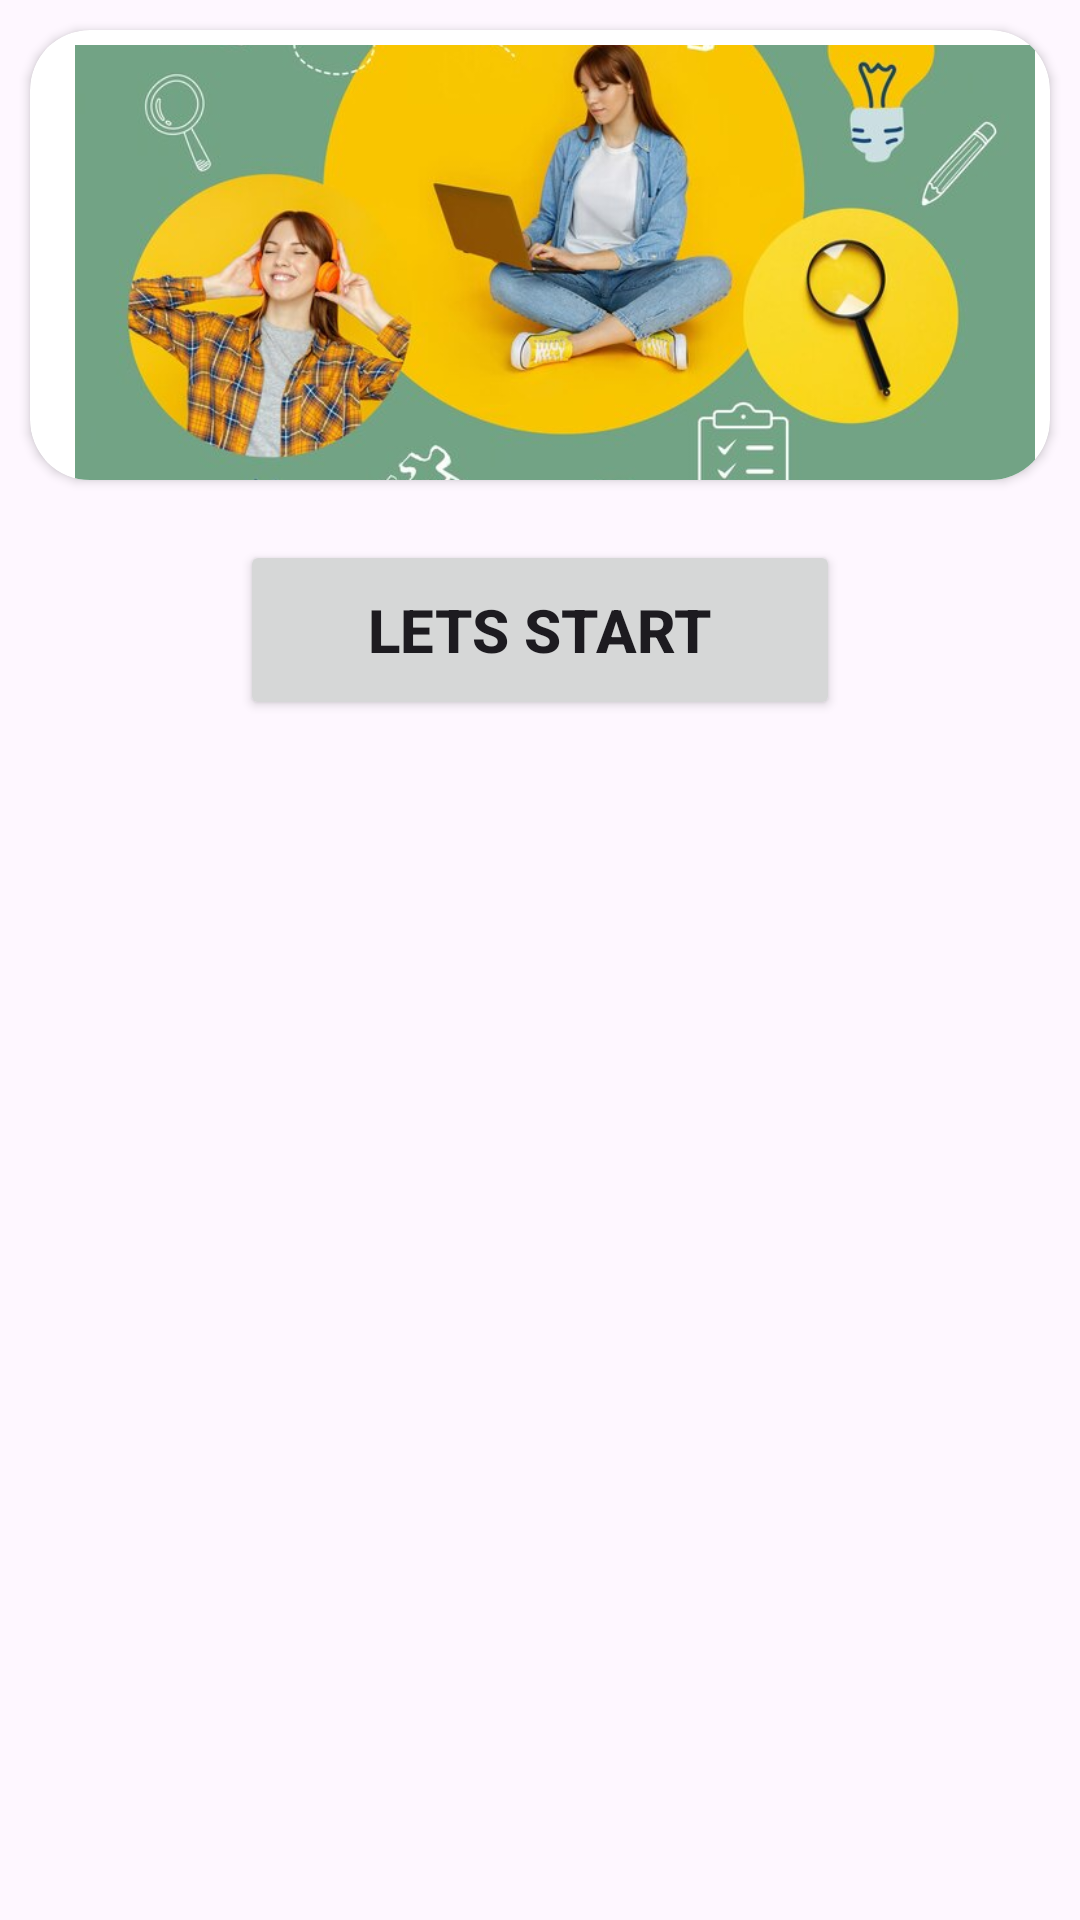

The Android layout XML behind this screen, and the referenced resources:
<!-- AndroidManifest.xml: application theme Theme.Thanking_skills -->
<!-- res/layout/activity_main_secreen.xml -->
<?xml version="1.0" encoding="utf-8"?>
<RelativeLayout

    xmlns:android="http://schemas.android.com/apk/res/android"
    xmlns:app="http://schemas.android.com/apk/res-auto"
    xmlns:tools="http://schemas.android.com/tools"
    android:id="@+id/main"
    android:layout_width="match_parent"
    android:layout_height="match_parent"
    tools:context=".Activites.main_screen">










    <androidx.cardview.widget.CardView

        android:id="@+id/bannercard"
        android:layout_width="match_parent"
        app:cardCornerRadius="20dp"
        android:elevation="10dp"
        android:backgroundTint="@color/white"
        android:layout_margin="10dp"
        android:layout_height="150dp">

        <RelativeLayout
            android:layout_width="match_parent"
            android:layout_height="180dp"
            android:layout_marginStart="5dp"
            android:layout_margin="5dp"
            android:background="@color/white"
            android:layout_marginEnd="12dp"
            >

            <ImageView
                android:id="@+id/imageView6"
                android:layout_width="match_parent"
                android:layout_height="150dp"
                android:layout_marginStart="10dp"
                android:scaleType="centerCrop"
                app:srcCompat="@drawable/learning_think"
            tools:ignore="MissingConstraits" />


        </RelativeLayout>

    </androidx.cardview.widget.CardView>


    <Button
        android:id="@+id/banner_btn"
        android:layout_width="200dp"
        android:layout_below="@+id/bannercard"
        android:layout_margin="10dp"
        android:text="Lets Start"
        android:textSize="20dp"
        android:textStyle="bold"
        android:layout_centerInParent="true"
        android:layout_height="60dp"/>




</RelativeLayout>
<!-- resources referenced by this layout -->
<resources>
  <color name="white">#FFFFFFFF</color>
  <!-- drawable learning_think: jpg bitmap (drawable, 60680 bytes) -->
  <style name="Theme.Thanking_skills" parent="Base.Theme.Thanking_skills" />
  <style name="Base.Theme.Thanking_skills" parent="Theme.Material3.DayNight.NoActionBar">
          
          
  
  
  
      </style>
</resources>
